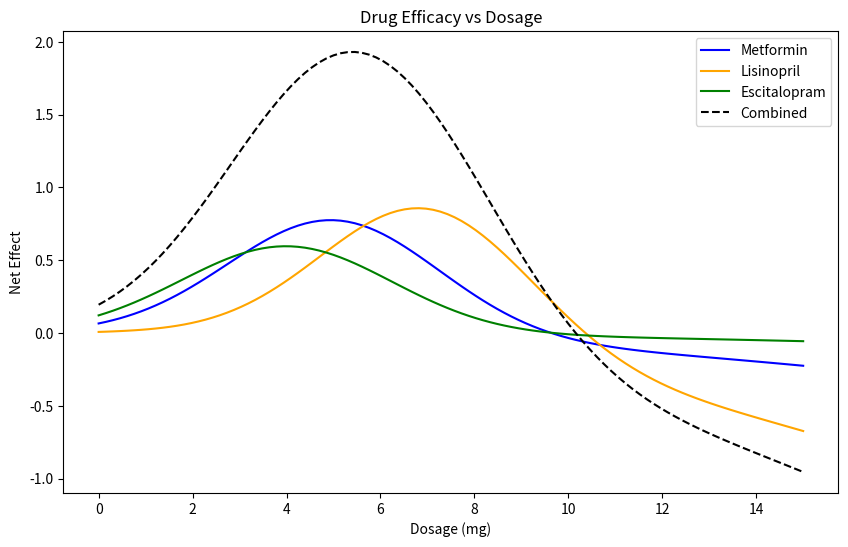

The script that saved this image:
# drug efficacy optimization example for BME 2315
# made by Lavie, fall 2025

#%% import libraries
import numpy as np
import matplotlib.pyplot as plt


#%% define drug models

# define toxicity levels for each drug (lambda)
metformin_lambda = 0.5

lisinopril_lambda = 0.8

escitalopram_lambda = 0.3

def metformin(x):   # mild toxicity, moderate efficacy
    efficacy = 0.8 * np.exp(-0.1*(x-5)**2)
    toxicity = 0.2 * x**2 / 100
    return efficacy - metformin_lambda * toxicity
def lisinopril(x):  # strong efficacy, higher toxicity
    efficacy = np.exp(-0.1*(x-7)**2)
    toxicity = 0.3 * x**2 / 80
    return efficacy - lisinopril_lambda * toxicity
def escitalopram(x):  # weaker efficacy, low toxicity
    efficacy = 0.6 * np.exp(-0.1*(x-4)**2)
    toxicity = 0.1 * x**2 / 120
    return efficacy - escitalopram_lambda * toxicity

#%% plot drug efficacies
x = np.linspace(0, 15, 100)
fig, ax = plt.subplots(figsize=(10, 6))
plt.plot(x, metformin(x), label='Metformin', color='blue')
plt.plot(x, lisinopril(x), label='Lisinopril', color='orange')
plt.plot(x, escitalopram(x), label='Escitalopram', color='green')
plt.title('Drug Efficacy vs Dosage')
plt.xlabel('Dosage (mg)')
plt.ylabel('Net Effect')
plt.legend()

# %% Find optimal dosages for each drug

# First method: Steepest Ascent using the update rule

# first, need the first derivative (gradient)
def gradient(f, x, h=1e-4):
    """Central difference approximation for f'(x)."""
    return (f(x + h) - f(x - h)) / (2*h)

def steepest_ascent(f, x0, h_step=0.1, tol=1e-6, max_iter=1000):
    x = x0 # update initial guess
    for i in range(max_iter):
        grad = gradient(f, x)
        x_new = x + h_step * grad     
        
        if abs(x_new - x) < tol:      # convergence condition, when solution is 0
            print(f"Converged in {i+1} iterations.")
            break
            
        x = x_new
    return x, f(x)

# metformin
opt_dose_metformin, opt_effect_metformin = steepest_ascent(metformin, x0=1.0)
print(f"Steepest Ascent Method - Optimal Metformin Dose: {opt_dose_metformin:.2f} mg")
print(f"Steepest Ascent Method - Optimal Metformin Effect: {opt_effect_metformin*100:.2f}%")

# lisinopril
opt_dose_lisinopril, opt_effect_lisinopril = steepest_ascent(lisinopril, x0=1.0)
print(f"Steepest Ascent Method - Optimal Lisinopril Dose: {opt_dose_lisinopril:.2f} mg")
print(f"Steepest Ascent Method - Optimal Lisinopril Effect: {opt_effect_lisinopril*100:.2f}%")

# escitalopram
opt_dose_escitalopram, opt_effect_escitalopram = steepest_ascent(escitalopram, x0=1.0)
print(f"Steepest Ascent Method - Optimal Escitalopram Dose: {opt_dose_escitalopram:.2f} mg")
print(f"Steepest Ascent Method - Optimal Escitalopram Effect: {opt_effect_escitalopram*100:.2f}%")

# %% Newton's method

# requires second derivative
def second_derivative(f, x, h=1e-4):
    """Central difference approximation for f''(x)."""
    return (f(x + h) - 2*f(x) + f(x - h)) / (h**2)

def newtons_method(f, x0, tol=1e-6, max_iter=1000):
    x = x0
    for i in range(max_iter):
        grad = gradient(f, x)
        hess = second_derivative(f, x)
        
        if hess == 0:  # avoid division by zero
            print("Zero second derivative. No solution found.")
            return x, f(x)
        
        x_new = x - grad / hess
        
        if abs(x_new - x) < tol:
            print(f"Converged in {i+1} iterations.")
            break
            
        x = x_new
    return x, f(x)

# metformin
opt_dose_metformin_nm, opt_effect_metformin_nm = newtons_method(metformin, x0=1.0)
print(f"Newton's Method - Optimal Metformin Dose: {opt_dose_metformin_nm:.2f} mg")
print(f"Newton's Method - Optimal Metformin Effect: {opt_effect_metformin_nm*100:.2f}%")                

# lisinopril
opt_dose_lisinopril_nm, opt_effect_lisinopril_nm = newtons_method(lisinopril, x0=1.0)
print(f"Newton's Method - Optimal Lisinopril Dose: {opt_dose_lisinopril_nm:.2f} mg")
print(f"Newton's Method - Optimal Lisinopril Effect: {opt_effect_lisinopril_nm*100:.2f}%")

# escitalopram
opt_dose_escitalopram_nm, opt_effect_escitalopram_nm = newtons_method(escitalopram, x0=1.0)
print(f"Newton's Method - Optimal Escitalopram Dose: {opt_dose_escitalopram_nm:.2f} mg")
print(f"Newton's Method - Optimal Escitalopram Effect: {opt_effect_escitalopram_nm*100:.2f}%")

#1) If you pick a higher lambda  (more toxicity), the optimal dose will likely decrease, as the model will penalize higher doses more heavily due to increased toxicity. Conversely, if you pick a lower lambda (less toxicity), the optimal dose may increase, as the model will be more tolerant of higher doses that may have greater efficacy.

#2) Applying steepest ascent vs Newton's method, Newton's method converged in less iterations than steepest ascent for all three drugs. This is because Newton's method uses second-order information (the Hessian) to make more informed updates, while steepest ascent only uses first-order information (the gradient), which can lead to slower convergence, especially near the optimal point.

#3) If we change the max_iter (# of iteration) the optimal value would change because if the max_iter is too low, the algorithm may not have enough iterations to converge to the optimal solution, resulting in a suboptimal dose. On the other hand, if max_iter is set too high, it may lead to unnecessary computations without significant improvement in the solution, especially if the algorithm has already converged. Therefore, it's important to choose an appropriate max_iter value based on the expected convergence behavior of the optimization problem.


#%% Here is the combined effect (Metformin + Lisinopril + Escitalopram)
def combined_net_effect(x):
    return metformin(x) + lisinopril(x) + escitalopram(x)

# here we plot combined effect on the same graph
plt.plot(x, combined_net_effect(x), label='Combined', color='black', linestyle='--')
plt.legend()

# I optimized combined effect with both methods
opt_dose_combined_sa, opt_effect_combined_sa = steepest_ascent(combined_net_effect, x0=1.0)
print(f"Steepest Ascent Method - Optimal Combined Dose: {opt_dose_combined_sa:.2f} mg")
print(f"Steepest Ascent Method - Optimal Combined Effect: {opt_effect_combined_sa*100:.2f}%")

opt_dose_combined_nm, opt_effect_combined_nm = newtons_method(combined_net_effect, x0=1.0)
print(f"Newton's Method - Optimal Combined Dose: {opt_dose_combined_nm:.2f} mg")    
print(f"Newton's Method - Optimal Combined Effect: {opt_effect_combined_nm*100:.2f}%")

# I chose one drug to tune lambda (Metformin) to match the combined optimal dose
def metformin_with_lambda(x, lam):
    efficacy = 0.8 * np.exp(-0.1 * (x - 5) ** 2)
    toxicity = 0.2 * x**2 / 100
    return efficacy - lam * toxicity

target_dose = opt_dose_combined_nm
lambda_values = np.linspace(0.1, 1.5, 15)
best_lambda = None
best_dose = None
best_error = np.inf

for lam in lambda_values:
    f = lambda x, lam=lam: metformin_with_lambda(x, lam)
    dose_hat, _ = newtons_method(f, x0=1.0)
    error = abs(dose_hat - target_dose)
    if error < best_error:
        best_error = error
        best_lambda = lam
        best_dose = dose_hat

print(f"Best Metformin lambda to match combined dose: {best_lambda:.2f}")
print(f"Metformin dose at best lambda: {best_dose:.2f} mg (target {target_dose:.2f} mg)")

# I am done now with the plotting here
